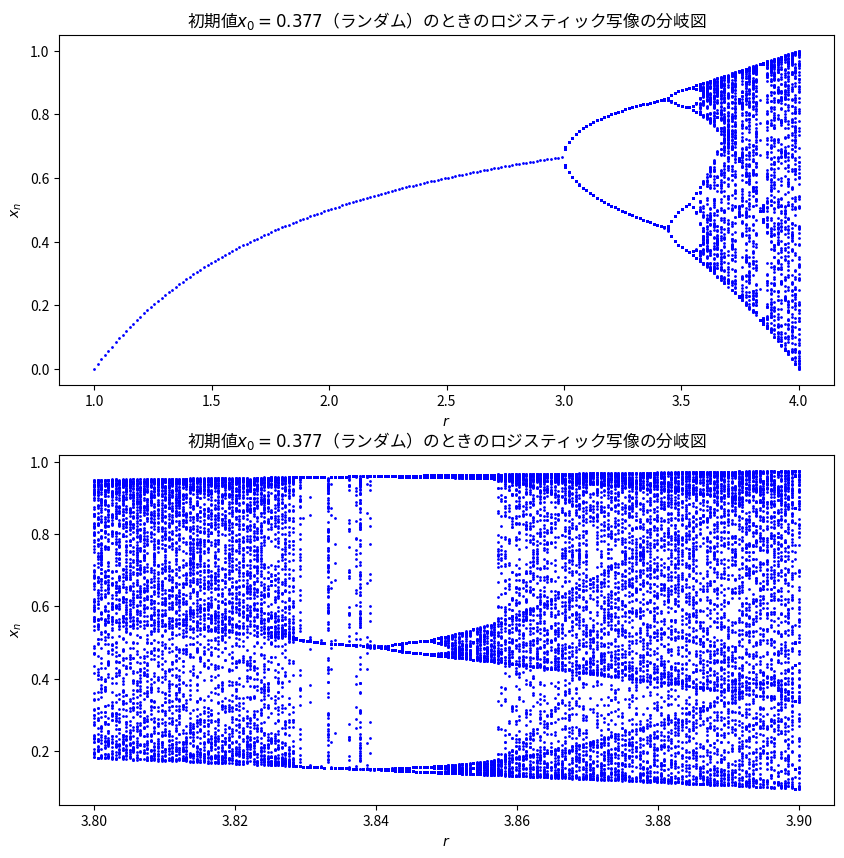

Python code for this plot: (Note: this script raises an exception after producing the figure.)
from matplotlib import pyplot as plt
import matplotlib
import numpy as np
import random

# 日本語フォント用（Linux）
matplotlib.rc('font', family='Noto Sans CJK JP')
'''
# 日本語フォント用（Windows）
matplotlib.rc('font', family='MS Gothic')
'''

class Ctest4():
    def __init__(self) -> None:
        self.r = np.linspace(1, 4, 200, dtype=object)
        self.r2 = np.linspace(3.8, 3.9, 200, dtype=object)
        fig = plt.figure(figsize=(10, 10))
        self.ax1 = fig.add_subplot(2, 1, 1)
        self.ax2 = fig.add_subplot(2, 1, 2)

        # self.x = 0.1    # 初期値を0.1と仮定
        self.x = random.uniform(0, 1)
        # 固定点
        self.u1 = list(map(lambda x: 0, self.r))
        self.u2 = list(map(lambda x: 1 - 1 / x, self.r))
        self.u3 = list(map(lambda x: 0, self.r2))
        self.u4 = list(map(lambda x: 1 - 1 / x, self.r2))

        # 乗数
        self.lambda1 = self.r
        self.lambda2 = list(map(lambda x: 2 - x, self.r))
        self.lambda3 = self.r2
        self.lambda4 = list(map(lambda x: 2 - x, self.r2))
        
        self.filepath = "複雑系科学演習/Week4/images/"

    def proprocessing(self, r: float) -> list:
        '''グラフに入れるための前処理'''
        x_array = []
        r_array = []
        num = self.x
        for i in range(150):
            num = r * num * (1 - num)
            if i < 40:
                continue
            x_array.append(num)
            r_array.append(r)
        return x_array, r_array

    def code_problem1(self):
        self.ax1.set_title('初期値$x_0 = {}$（ランダム）のときのロジスティック写像の分岐図'.format(round(self.x, 3)))
        self.ax1.set_xlabel('$r$')
        self.ax1.set_ylabel('$x_n$')
        for i in range(len(self.r)):
            if -1 <= self.lambda1[i] <= 1:
                self.ax1.scatter(self.r[i], self.u1[i], color='b', s=1)
            elif -1 <= self.lambda2[i] <= 1:
                self.ax1.scatter(self.r[i], self.u2[i], color='b', s=1)
            else:
                result = self.proprocessing(self.r[i])
                self.ax1.scatter(result[1], result[0],  color='b', s=1)

    def code_problem2(self):
        self.ax2.set_title('初期値$x_0 = {}$（ランダム）のときのロジスティック写像の分岐図'.format(round(self.x, 3)))
        self.ax2.set_xlabel('$r$')
        self.ax2.set_ylabel('$x_n$')
        for i in range(len(self.r2)):
            if -1 <= self.lambda3[i] <= 1:
                self.ax2.scatter(self.r2[i], self.u3[i], color='b', s=1)
            elif -1 <= self.lambda4[i] <= 1:
                self.ax2.scatter(self.r2[i], self.u4[i], color='b', s=1)
            else:
                result = self.proprocessing(self.r2[i])
                self.ax2.scatter(result[1], result[0],  color='b', s=1)

    def save_fig(self):
        plt.savefig(self.filepath + 'ctest4', dpi=300)
        plt.show()

    def do_plot(self):
        self.code_problem1()
        self.code_problem2()
        self.save_fig()

class Report_3():
    def __init__(self, r: float, s: str) -> None:
        self.r = r
        self.s = s
        self.x = random.uniform(0, 1)
        self.xn = np.linspace(0, 1, 1000)
        self.filepath = "複雑系科学演習/Week4/images/"

    def logistic(self, x: float, cnt: int) -> list:
        num = x
        num_array = [x]
        for i in range(cnt):
            num = self.r * num * (1 - num)
            num_array.append(num)
        return num_array

    def pre_processing(self, cnt: int) -> float:
        '''初期変動の影響をなくすための前処理'''
        num = self.x
        for i in range(cnt):
            num = self.r * num * (1 - num)
        return num

    def plot_return_map(self):
        '''初期変動が影響しないリターンマップの描画'''
        plt.figure(figsize=(6, 6))
        # 処理
        x = self.pre_processing(150)
        n = self.logistic(x, 50)
        xn_array = []
        for i in self.xn:
            xn_array.append(self.r * (1 - i) * i)
        # クモの巣図用の配列
        spiper_plot_x = []
        spiper_plot_y = []
        for i in range(1, len(n)):
            spiper_plot_x.append(n[i - 1])
            spiper_plot_x.append(n[i])
            spiper_plot_y.append(n[i])
            spiper_plot_y.append(n[i])
        
        plt.plot(spiper_plot_x, spiper_plot_y, marker='o', linestyle='dashed')
        plt.plot(self.xn, self.xn)
        plt.plot(self.xn, xn_array)
        plt.title("$r = $" + str(self.r) + ", $x_0 = $" + str(round(self.x, 3)) + '（ランダム）における\n' +\
            '$x_n (150 < n < 200)$のときのリターンマップ')
        plt.xlim(0, 1)
        plt.ylim(0, 1)
        plt.xlabel("$x_n$")
        plt.ylabel("$x_{n+1}$")
        plt.savefig(self.filepath + self.s, dpi=300)


r = [1.50, 2.60, 3.20, 3.50, 3.86, 3.90]

demo = Ctest4()
demo.do_plot()
'''
for i in range(len(r)):
    demo = Report_3(r[i], "report4_{}".format(i + 1))
    demo.plot_return_map()
'''